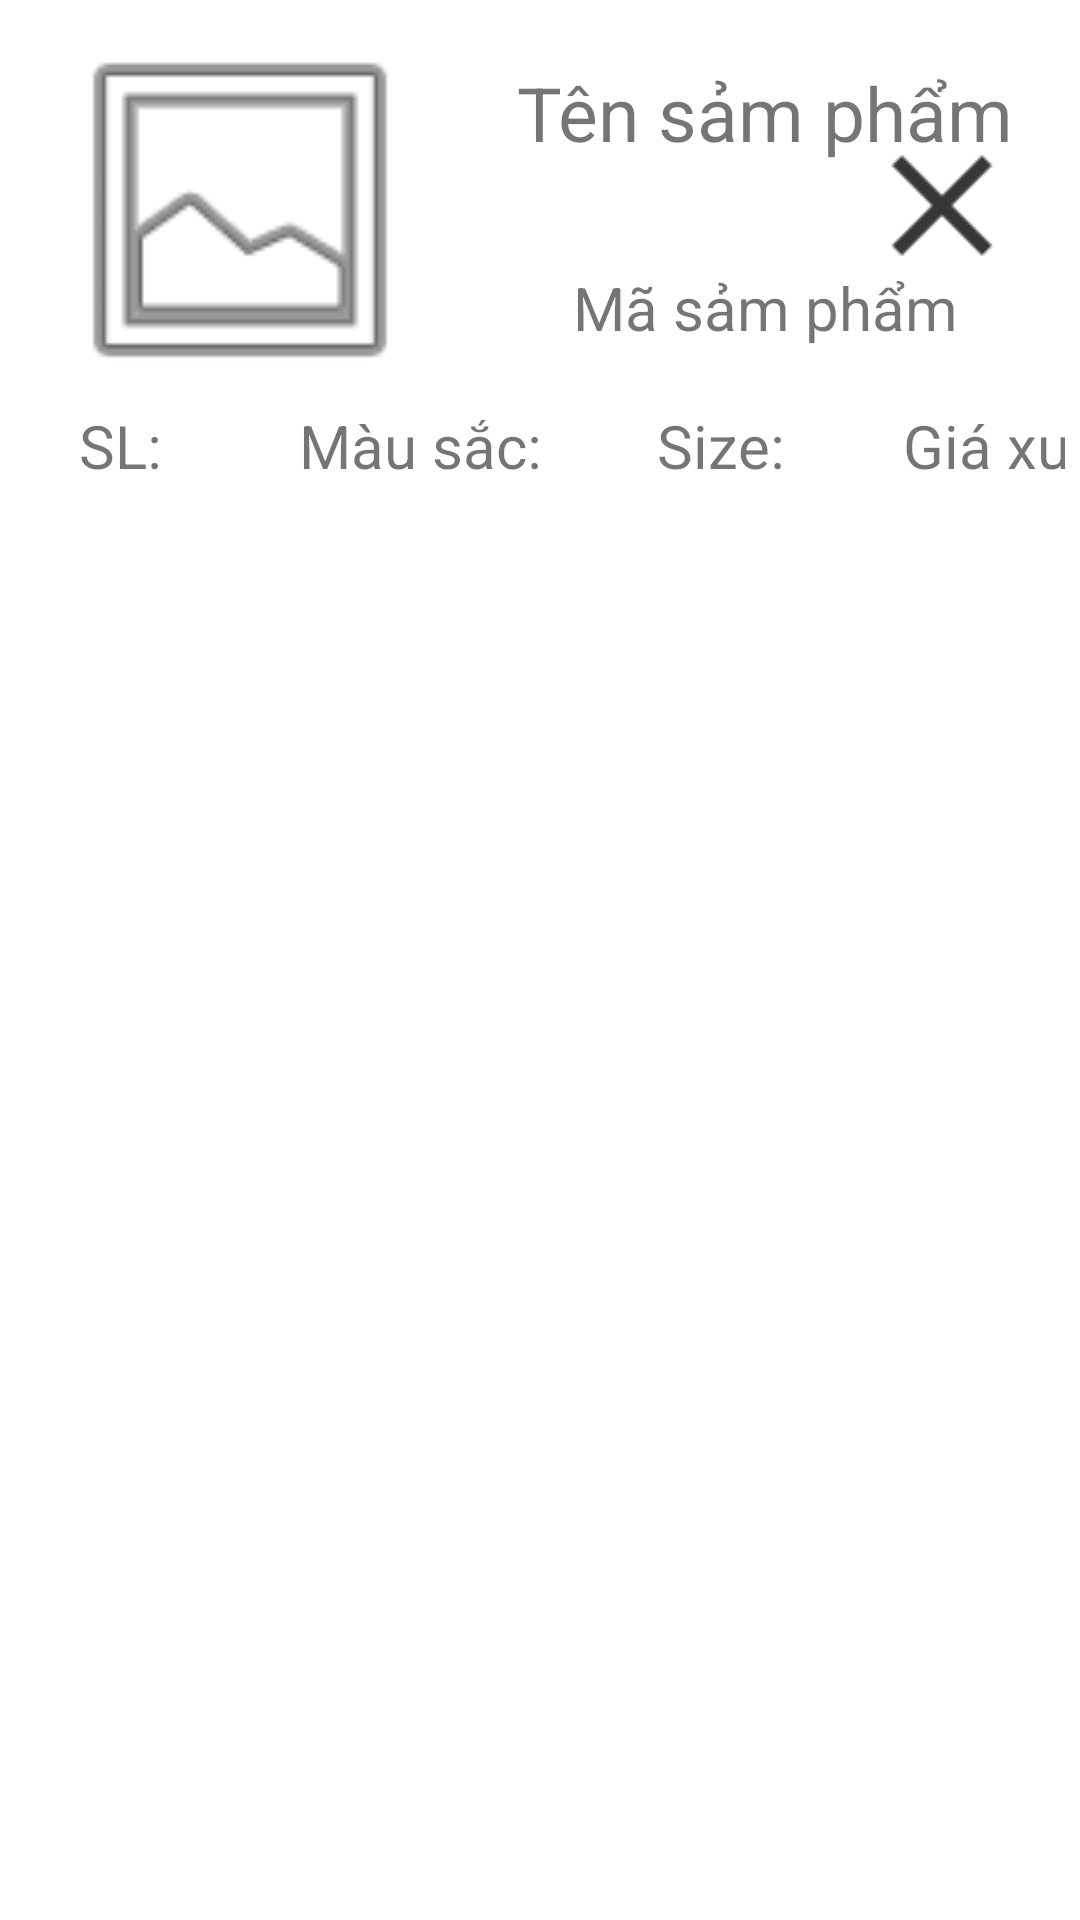

Here is an Android app screen rendered from its layout file. Give the layout XML and the strings, colors and styles it references.
<!-- AndroidManifest.xml: application theme Theme.BanGiayTablet -->
<!-- res/layout/dong_cac_san_pham_dang_xuat_trong_hoa_don.xml -->
<?xml version="1.0" encoding="utf-8"?>
<LinearLayout xmlns:android="http://schemas.android.com/apk/res/android"
    xmlns:app="http://schemas.android.com/apk/res-auto"
    android:layout_width="match_parent"
    android:layout_height="match_parent"
    android:orientation="vertical">

    <RelativeLayout
        android:layout_width="wrap_content"
        android:layout_height="wrap_content"
        android:padding="5dp">

        <ImageView
            android:id="@+id/imageViewAnhSPXuat"
            android:layout_width="150dp"
            android:layout_height="130dp"
            app:srcCompat="@android:drawable/ic_menu_gallery" />


        <RelativeLayout
            android:layout_width="match_parent"
            android:layout_height="wrap_content"
            android:layout_marginLeft="0dp"
            android:layout_toRightOf="@+id/imageViewAnhSPXuat">

            <LinearLayout
                android:layout_width="wrap_content"
                android:layout_height="130dp"
                android:orientation="vertical">

                <TextView
                    android:id="@+id/tenspDangXuat"
                    android:layout_width="200dp"
                    android:layout_height="65dp"
                    android:gravity="center"
                    android:text="Tên sảm phẩm"
                    android:textAllCaps="false"
                    android:textSize="25dp" />

                <TextView
                    android:id="@+id/maspDangXuat"
                    android:layout_width="200dp"
                    android:layout_height="65dp"
                    android:layout_marginTop="0dp"
                    android:gravity="center"
                    android:text="Mã sảm phẩm"
                    android:textAllCaps="false"
                    android:textSize="20dp" />
            </LinearLayout>

            <ImageView
                android:id="@+id/btnXoaSPtrongDSDANgXuat"
                android:layout_width="82dp"
                android:layout_height="57dp"
                android:layout_alignParentRight="true"
                android:layout_marginTop="35dp"
                android:src="@drawable/ic_action_delete" />


        </RelativeLayout>

        <LinearLayout
            android:layout_width="match_parent"
            android:layout_height="wrap_content"
            android:layout_below="@+id/imageViewAnhSPXuat"
            android:orientation="horizontal">


            <TextView
                android:id="@+id/soluongspDangXuat"
                android:layout_width="70dp"
                android:layout_height="wrap_content"
                android:gravity="center"
                android:text="SL:"
                android:textAllCaps="false"
                android:textSize="20dp" />

            <TextView
                android:id="@+id/mausacspDangXuat"
                android:layout_width="130dp"
                android:layout_height="wrap_content"
                android:gravity="center"
                android:text="Màu sắc:"
                android:textAllCaps="false"
                android:textSize="20dp" />


            <TextView
                android:id="@+id/sizespDangXuat"
                android:layout_width="70dp"
                android:layout_height="wrap_content"
                android:gravity="center"
                android:text="Size:"
                android:textAllCaps="false"
                android:textSize="20dp" />

            <TextView
                android:id="@+id/GiaspDangXuat"
                android:layout_width="130dp"
                android:layout_height="wrap_content"
                android:gravity="center"
                android:text="Giá xuất:"
                android:textAllCaps="false"
                android:textSize="20dp" />
        </LinearLayout>

    </RelativeLayout>
</LinearLayout>
<!-- resources referenced by this layout -->
<resources>
  <!-- drawable ic_action_delete: png bitmap (drawable-hdpi, 294 bytes) -->
  <style name="Theme.BanGiayTablet" parent="Theme.MaterialComponents.DayNight.DarkActionBar">
          
          <item name="colorPrimary">@color/purple_500</item>
          <item name="colorPrimaryVariant">@color/purple_700</item>
          <item name="colorOnPrimary">@color/white</item>
          
          <item name="colorSecondary">@color/teal_200</item>
          <item name="colorSecondaryVariant">@color/teal_700</item>
          <item name="colorOnSecondary">@color/black</item>
          
          <item name="android:statusBarColor" tools:targetApi="l">?attr/colorPrimaryVariant</item>
          
      </style>
  <!-- not gathered from this repository: default colours our renderer supplied (Android Studio template values) -->
  <color name="purple_500">#FF6200EE</color>
  <color name="purple_700">#FF3700B3</color>
  <color name="teal_200">#FF03DAC5</color>
  <color name="teal_700">#FF018786</color>
  <color name="black">#FF000000</color>
  <color name="white">#FFFFFFFF</color>
</resources>
